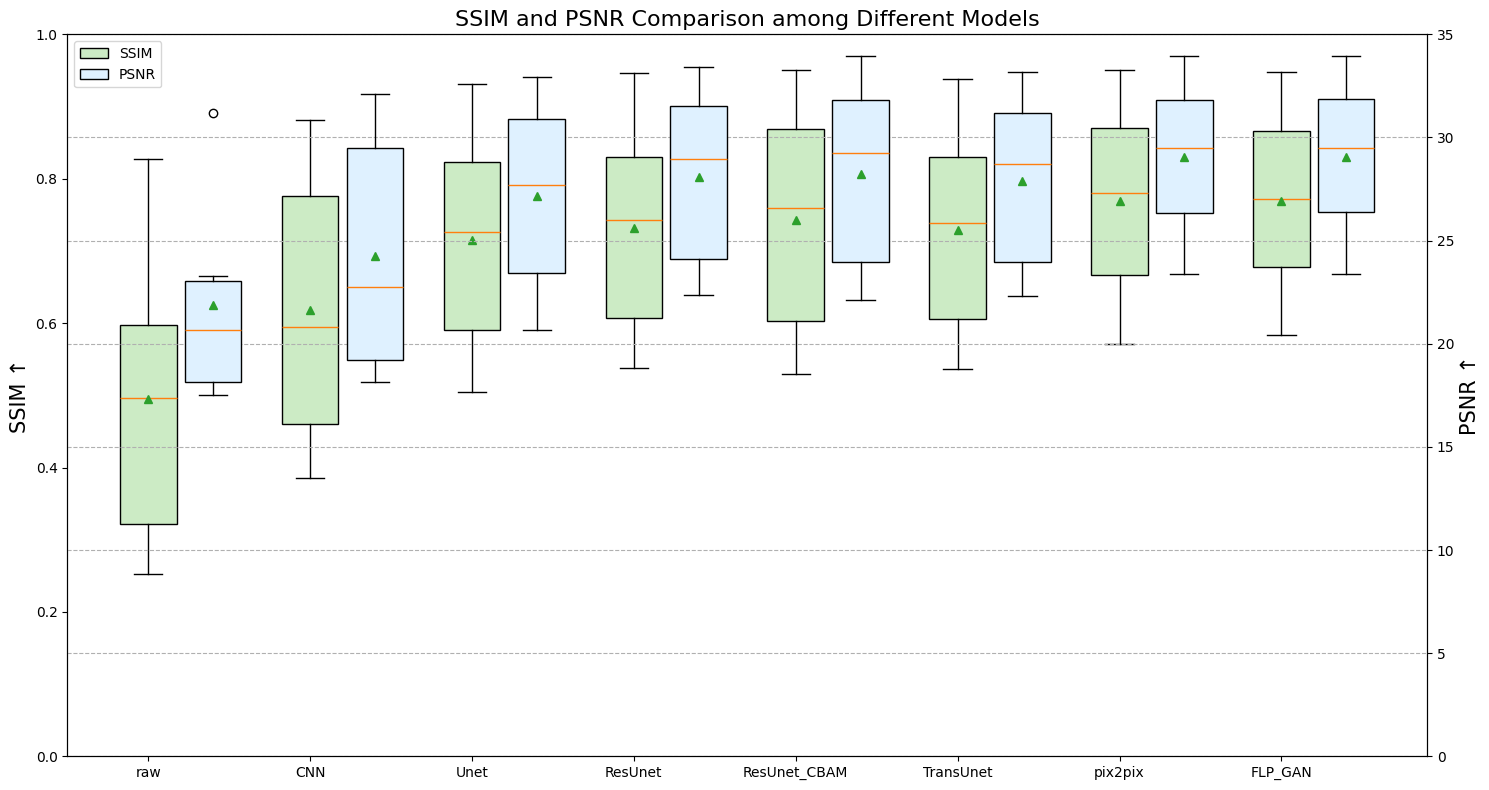

Python code for this plot:
import pandas as pd
import matplotlib.pyplot as plt
import numpy as np
plt.rcParams['font.sans-serif'] = 'Microsoft YaHei'

raw =[ [0.252320135,
0.275403902,
0.461974366,
0.531894633,
0.619668506,
0.827450583], [17.50209857, 17.82478176, 19.05781417, 22.32252362, 23.26849139, 31.18779502]]
CNN = [
    [0.385121516,
0.446272467,
0.501974413,
0.686992583,
0.806245174,
0.881642786,
    ],
      [18.12723896,
18.87321169,
20.14364928,
25.36930752,
30.87365263,
32.11562744,
    ]
]

Unet = [
   [
0.50391318,
0.558142769,
0.688383562,
0.762692772,
0.842607408,
0.931175181,


    ],
    [
20.65178749,
22.54955213,
26.0374831,
29.36470768,
31.3839733,
32.90819395,


    ]

   ]
ResUnet = [
    [0.537528368,
0.572860309,
0.709755006,
0.775735082,
0.84806081,
0.946505605,],
    [22.37166965,
22.89885028,
27.68912751,
30.22315272,
31.96034609,
33.39795238,]
]
ResUnet_CBAM = [
    [0.530134894,
0.566993688,
0.710970622,
0.808087883,
0.889196217,
0.950338137,
],
    [22.12466972,
22.69576044,
27.81218738,
30.64917135,
32.1937693,
33.93752624,

            
        ]
]

TransUnet = [
[0.536449088,
0.571660913,
0.707884332,
0.770675114,
0.849657132,
0.938775585,

],
[22.33401984,
22.87675034,
27.22437301,
30.16767458,
31.54746031,
33.19245668,

],
]

pix2pix = [
[0.571668719,
0.638507707,
0.75202584,
0.809437019,
0.890631996,
0.9509139,


],
[23.37337407,
25.71327402,
28.28506044,
30.67476474,
32.21253132,
33.93553203,


],
]

FLP_GAN=[
[0.583,
0.654,
0.751,
0.792,
0.891,
0.948,

 ],
[23.389,
25.724,
28.286,
30.672,
32.263,
33.929,

 ],
]

import matplotlib.pyplot as plt
import numpy as np

# Data preparation
datasets_ssim = [raw[0], CNN[0], Unet[0], ResUnet[0], ResUnet_CBAM[0], TransUnet[0], pix2pix[0], FLP_GAN[0]]
datasets_psnr = [raw[1], CNN[1], Unet[1], ResUnet[1], ResUnet_CBAM[1], TransUnet[1], pix2pix[1], FLP_GAN[1]]
labels = ["raw", "CNN", "Unet", "ResUnet", "ResUnet_CBAM", "TransUnet", "pix2pix", "FLP_GAN"]

# Plot settings
fig, ax1 = plt.subplots(figsize=(15, 8))

# SSIM Boxplot
bp1 = ax1.boxplot(datasets_ssim, positions=np.arange(len(datasets_ssim)), widths=0.35,
                 patch_artist=True, boxprops=dict(facecolor="#ccebc5"), showmeans=True)

ax1.set_ylabel('SSIM ↑', fontsize=15)
ax1.set_ylim(0, 1)

# PSNR Boxplot
ax2 = ax1.twinx()
bp2 = ax2.boxplot(datasets_psnr, positions=np.arange(len(datasets_psnr))+0.4, widths=0.35,
                  patch_artist=True, boxprops=dict(facecolor="#DFF1FF"), showmeans=True)

ax2.set_ylabel('PSNR ↑', fontsize=15)
ax2.set_ylim(0, 35)

# General settings
plt.xticks(np.arange(len(labels)), labels, fontsize=15)
plt.grid(axis='y', ls='--', alpha=1.0)
plt.title('SSIM and PSNR Comparison among Different Models', fontsize=16)
plt.tight_layout()

# Create custom legend
handles = [bp1["boxes"][0], bp2["boxes"][0]]
plt.legend(handles, ["SSIM", "PSNR"], loc='upper left')

plt.show()
